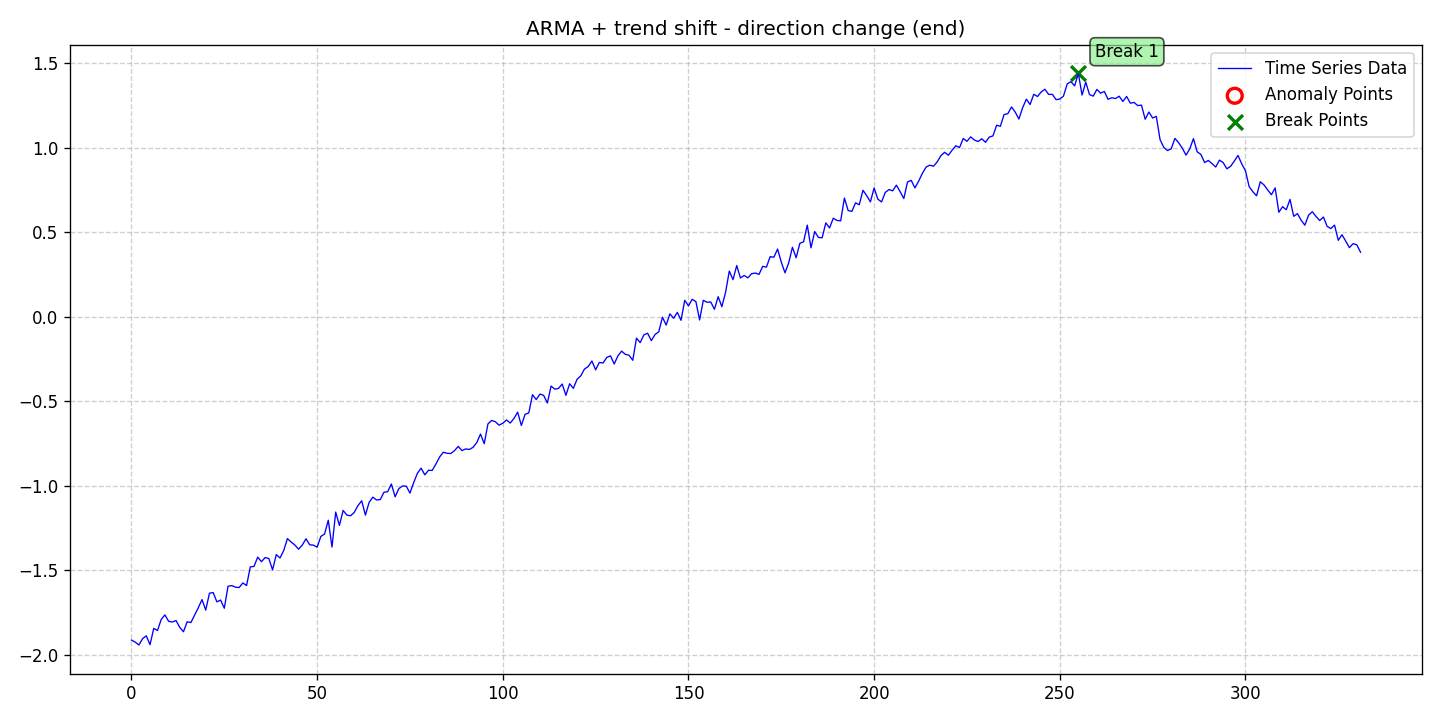

Values plotted in this chart, from the file beside it:
date, data, stationary, det_lin_up, det_lin_down, det_quad, det_cubic, det_exp, det_damped, stoc_trend, volatility, single_seas, multiple_seas, point_anom_single, point_anom_multi, collect_anom, context_anom, mean_shift, var_shift, trend_shift, point_anom_count, point_anom_location, point_anom_point, collect_anom_count
2020-01-01, -1.914, 0, 0, 0, 0, 0, 0, 0, 0, 0, 0, 0, 0, 0, 0, 0, 0, 0, 1, 0, none, , 0
2020-01-02, -1.926, 0, 0, 0, 0, 0, 0, 0, 0, 0, 0, 0, 0, 0, 0, 0, 0, 0, 1, 0, none, , 0
2020-01-03, -1.943, 0, 0, 0, 0, 0, 0, 0, 0, 0, 0, 0, 0, 0, 0, 0, 0, 0, 1, 0, none, , 0
2020-01-04, -1.906, 0, 0, 0, 0, 0, 0, 0, 0, 0, 0, 0, 0, 0, 0, 0, 0, 0, 1, 0, none, , 0
2020-01-05, -1.889, 0, 0, 0, 0, 0, 0, 0, 0, 0, 0, 0, 0, 0, 0, 0, 0, 0, 1, 0, none, , 0
2020-01-06, -1.941, 0, 0, 0, 0, 0, 0, 0, 0, 0, 0, 0, 0, 0, 0, 0, 0, 0, 1, 0, none, , 0
2020-01-07, -1.845, 0, 0, 0, 0, 0, 0, 0, 0, 0, 0, 0, 0, 0, 0, 0, 0, 0, 1, 0, none, , 0
2020-01-08, -1.858, 0, 0, 0, 0, 0, 0, 0, 0, 0, 0, 0, 0, 0, 0, 0, 0, 0, 1, 0, none, , 0
2020-01-09, -1.793, 0, 0, 0, 0, 0, 0, 0, 0, 0, 0, 0, 0, 0, 0, 0, 0, 0, 1, 0, none, , 0
2020-01-10, -1.765, 0, 0, 0, 0, 0, 0, 0, 0, 0, 0, 0, 0, 0, 0, 0, 0, 0, 1, 0, none, , 0
2020-01-11, -1.803, 0, 0, 0, 0, 0, 0, 0, 0, 0, 0, 0, 0, 0, 0, 0, 0, 0, 1, 0, none, , 0
2020-01-12, -1.807, 0, 0, 0, 0, 0, 0, 0, 0, 0, 0, 0, 0, 0, 0, 0, 0, 0, 1, 0, none, , 0
2020-01-13, -1.799, 0, 0, 0, 0, 0, 0, 0, 0, 0, 0, 0, 0, 0, 0, 0, 0, 0, 1, 0, none, , 0
2020-01-14, -1.839, 0, 0, 0, 0, 0, 0, 0, 0, 0, 0, 0, 0, 0, 0, 0, 0, 0, 1, 0, none, , 0
2020-01-15, -1.865, 0, 0, 0, 0, 0, 0, 0, 0, 0, 0, 0, 0, 0, 0, 0, 0, 0, 1, 0, none, , 0
2020-01-16, -1.806, 0, 0, 0, 0, 0, 0, 0, 0, 0, 0, 0, 0, 0, 0, 0, 0, 0, 1, 0, none, , 0
2020-01-17, -1.811, 0, 0, 0, 0, 0, 0, 0, 0, 0, 0, 0, 0, 0, 0, 0, 0, 0, 1, 0, none, , 0
2020-01-18, -1.767, 0, 0, 0, 0, 0, 0, 0, 0, 0, 0, 0, 0, 0, 0, 0, 0, 0, 1, 0, none, , 0
2020-01-19, -1.723, 0, 0, 0, 0, 0, 0, 0, 0, 0, 0, 0, 0, 0, 0, 0, 0, 0, 1, 0, none, , 0
2020-01-20, -1.675, 0, 0, 0, 0, 0, 0, 0, 0, 0, 0, 0, 0, 0, 0, 0, 0, 0, 1, 0, none, , 0
2020-01-21, -1.737, 0, 0, 0, 0, 0, 0, 0, 0, 0, 0, 0, 0, 0, 0, 0, 0, 0, 1, 0, none, , 0
2020-01-22, -1.637, 0, 0, 0, 0, 0, 0, 0, 0, 0, 0, 0, 0, 0, 0, 0, 0, 0, 1, 0, none, , 0
2020-01-23, -1.633, 0, 0, 0, 0, 0, 0, 0, 0, 0, 0, 0, 0, 0, 0, 0, 0, 0, 1, 0, none, , 0
2020-01-24, -1.688, 0, 0, 0, 0, 0, 0, 0, 0, 0, 0, 0, 0, 0, 0, 0, 0, 0, 1, 0, none, , 0
2020-01-25, -1.677, 0, 0, 0, 0, 0, 0, 0, 0, 0, 0, 0, 0, 0, 0, 0, 0, 0, 1, 0, none, , 0
2020-01-26, -1.726, 0, 0, 0, 0, 0, 0, 0, 0, 0, 0, 0, 0, 0, 0, 0, 0, 0, 1, 0, none, , 0
2020-01-27, -1.596, 0, 0, 0, 0, 0, 0, 0, 0, 0, 0, 0, 0, 0, 0, 0, 0, 0, 1, 0, none, , 0
2020-01-28, -1.592, 0, 0, 0, 0, 0, 0, 0, 0, 0, 0, 0, 0, 0, 0, 0, 0, 0, 1, 0, none, , 0
2020-01-29, -1.601, 0, 0, 0, 0, 0, 0, 0, 0, 0, 0, 0, 0, 0, 0, 0, 0, 0, 1, 0, none, , 0
2020-01-30, -1.603, 0, 0, 0, 0, 0, 0, 0, 0, 0, 0, 0, 0, 0, 0, 0, 0, 0, 1, 0, none, , 0
2020-01-31, -1.576, 0, 0, 0, 0, 0, 0, 0, 0, 0, 0, 0, 0, 0, 0, 0, 0, 0, 1, 0, none, , 0
2020-02-01, -1.591, 0, 0, 0, 0, 0, 0, 0, 0, 0, 0, 0, 0, 0, 0, 0, 0, 0, 1, 0, none, , 0
2020-02-02, -1.481, 0, 0, 0, 0, 0, 0, 0, 0, 0, 0, 0, 0, 0, 0, 0, 0, 0, 1, 0, none, , 0
2020-02-03, -1.478, 0, 0, 0, 0, 0, 0, 0, 0, 0, 0, 0, 0, 0, 0, 0, 0, 0, 1, 0, none, , 0
2020-02-04, -1.423, 0, 0, 0, 0, 0, 0, 0, 0, 0, 0, 0, 0, 0, 0, 0, 0, 0, 1, 0, none, , 0
2020-02-05, -1.45, 0, 0, 0, 0, 0, 0, 0, 0, 0, 0, 0, 0, 0, 0, 0, 0, 0, 1, 0, none, , 0
2020-02-06, -1.426, 0, 0, 0, 0, 0, 0, 0, 0, 0, 0, 0, 0, 0, 0, 0, 0, 0, 1, 0, none, , 0
2020-02-07, -1.432, 0, 0, 0, 0, 0, 0, 0, 0, 0, 0, 0, 0, 0, 0, 0, 0, 0, 1, 0, none, , 0
2020-02-08, -1.499, 0, 0, 0, 0, 0, 0, 0, 0, 0, 0, 0, 0, 0, 0, 0, 0, 0, 1, 0, none, , 0
2020-02-09, -1.408, 0, 0, 0, 0, 0, 0, 0, 0, 0, 0, 0, 0, 0, 0, 0, 0, 0, 1, 0, none, , 0
2020-02-10, -1.428, 0, 0, 0, 0, 0, 0, 0, 0, 0, 0, 0, 0, 0, 0, 0, 0, 0, 1, 0, none, , 0
2020-02-11, -1.384, 0, 0, 0, 0, 0, 0, 0, 0, 0, 0, 0, 0, 0, 0, 0, 0, 0, 1, 0, none, , 0
2020-02-12, -1.314, 0, 0, 0, 0, 0, 0, 0, 0, 0, 0, 0, 0, 0, 0, 0, 0, 0, 1, 0, none, , 0
2020-02-13, -1.334, 0, 0, 0, 0, 0, 0, 0, 0, 0, 0, 0, 0, 0, 0, 0, 0, 0, 1, 0, none, , 0
2020-02-14, -1.351, 0, 0, 0, 0, 0, 0, 0, 0, 0, 0, 0, 0, 0, 0, 0, 0, 0, 1, 0, none, , 0
2020-02-15, -1.376, 0, 0, 0, 0, 0, 0, 0, 0, 0, 0, 0, 0, 0, 0, 0, 0, 0, 1, 0, none, , 0
2020-02-16, -1.352, 0, 0, 0, 0, 0, 0, 0, 0, 0, 0, 0, 0, 0, 0, 0, 0, 0, 1, 0, none, , 0
2020-02-17, -1.314, 0, 0, 0, 0, 0, 0, 0, 0, 0, 0, 0, 0, 0, 0, 0, 0, 0, 1, 0, none, , 0
2020-02-18, -1.35, 0, 0, 0, 0, 0, 0, 0, 0, 0, 0, 0, 0, 0, 0, 0, 0, 0, 1, 0, none, , 0
2020-02-19, -1.352, 0, 0, 0, 0, 0, 0, 0, 0, 0, 0, 0, 0, 0, 0, 0, 0, 0, 1, 0, none, , 0
2020-02-20, -1.365, 0, 0, 0, 0, 0, 0, 0, 0, 0, 0, 0, 0, 0, 0, 0, 0, 0, 1, 0, none, , 0
2020-02-21, -1.301, 0, 0, 0, 0, 0, 0, 0, 0, 0, 0, 0, 0, 0, 0, 0, 0, 0, 1, 0, none, , 0
2020-02-22, -1.287, 0, 0, 0, 0, 0, 0, 0, 0, 0, 0, 0, 0, 0, 0, 0, 0, 0, 1, 0, none, , 0
2020-02-23, -1.205, 0, 0, 0, 0, 0, 0, 0, 0, 0, 0, 0, 0, 0, 0, 0, 0, 0, 1, 0, none, , 0
2020-02-24, -1.364, 0, 0, 0, 0, 0, 0, 0, 0, 0, 0, 0, 0, 0, 0, 0, 0, 0, 1, 0, none, , 0
2020-02-25, -1.157, 0, 0, 0, 0, 0, 0, 0, 0, 0, 0, 0, 0, 0, 0, 0, 0, 0, 1, 0, none, , 0
2020-02-26, -1.236, 0, 0, 0, 0, 0, 0, 0, 0, 0, 0, 0, 0, 0, 0, 0, 0, 0, 1, 0, none, , 0
2020-02-27, -1.147, 0, 0, 0, 0, 0, 0, 0, 0, 0, 0, 0, 0, 0, 0, 0, 0, 0, 1, 0, none, , 0
2020-02-28, -1.174, 0, 0, 0, 0, 0, 0, 0, 0, 0, 0, 0, 0, 0, 0, 0, 0, 0, 1, 0, none, , 0
2020-02-29, -1.179, 0, 0, 0, 0, 0, 0, 0, 0, 0, 0, 0, 0, 0, 0, 0, 0, 0, 1, 0, none, , 0
... 272 more rows
